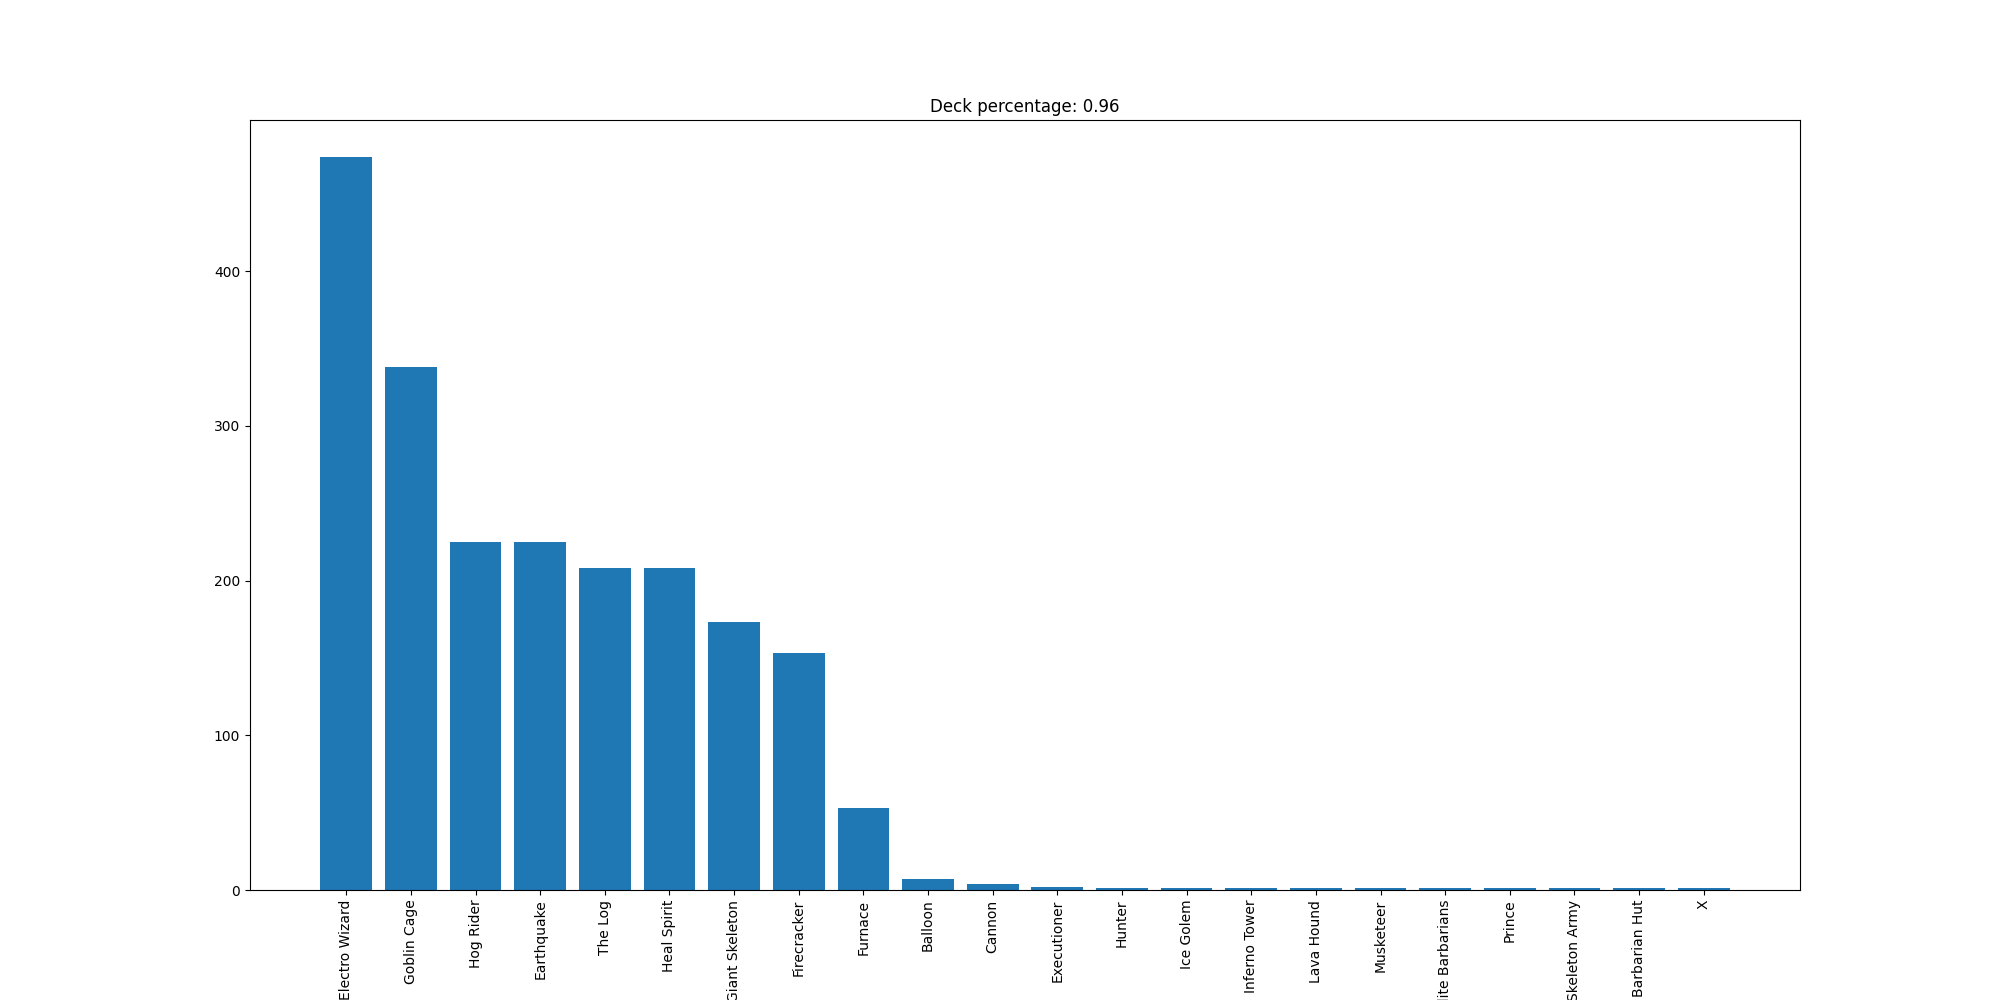

The file beside this chart, header and first rows:
Electro Wizard, 474
Goblin Cage, 338
Hog Rider, 225
Earthquake, 225
The Log, 208
Heal Spirit, 208
Giant Skeleton, 173
Firecracker, 153
Furnace, 53
Balloon, 7
Cannon, 4
Executioner, 2
Hunter, 1
Ice Golem, 1
Inferno Tower, 1
Lava Hound, 1
Musketeer, 1
Elite Barbarians, 1
Prince, 1
Skeleton Army, 1
Barbarian Hut, 1
X, 1
